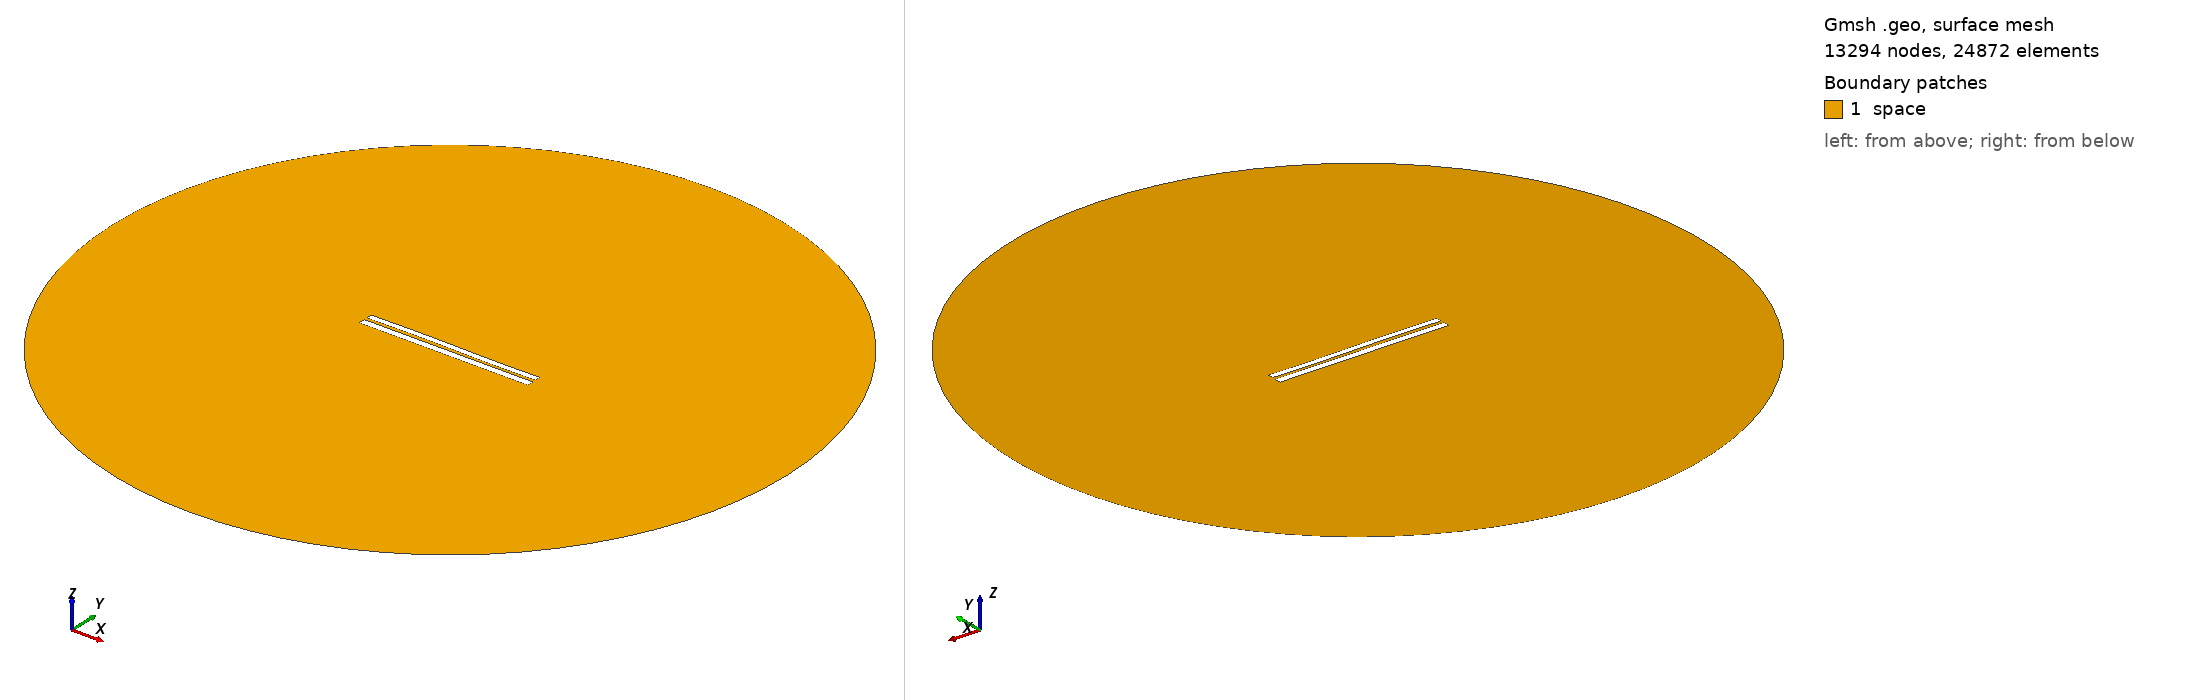

Gmsh geometry script, surface-meshed: 13294 nodes, 24872 surface elements. Boundary patches (legend numbers): 1 space. Left view from above one corner, right view from below the opposite corner. Legend entries are the model's physical surfaces. The drawing asked Gmsh for element sizes between 1% and 20% of the model's largest extent; the script's own settings can give other sizes.

=== 6473.geo (drawn) ===
//---------------------------------------
// Geometry kernel
//---------------------------------------

SetFactory("OpenCASCADE");



//---------------------------------------
// Parameters of the geometry
//---------------------------------------

// Overetch of the upper plate
overetch = 0.25;

// Distance between the plates
distance = 1.5;

// Discretization over the x axis (for the deformation)
nx = 50; 

// Length of the plate
L = 100 - overetch; 

// Number of modes
n = 4; 

// 1st mode coefficient
coeff(1) = -0.075;
beta(1) = 0.596864 * 3.1415926535 / L;

// 2nd mode coefficient
coeff(2) = 0.07499999999999998;
beta(2) = 1.49418 * 3.1415926535 / L;

// 3rd mode coefficient
coeff(3) = 0.15;
beta(3) = 2.50025 * 3.1415926535 / L;

// 4th mode coefficient
coeff(4) = 0.0;
beta(4) = 3.49999 * 3.1415926535 / L;



//---------------------------------------
// Upper plate (deformed rectangle)
//---------------------------------------

// Coordiantes of the upper plate
xmin = -50;
xmax = 50 - overetch;

// Height of the upper plate
yheight = 4 - 2 * overetch;

// Indexes of the points
UpperID[] = {};
LowerID[] = {};
LeftID[] = {};
RightID[] = {};

// Point index
p = 1;

// Horizontal edges
For i In {1:nx}
    x = xmin + (i-1)*(xmax - xmin)/(nx-1);

    y_bottom = distance / 2 + overetch;
    For j In {1:n}
        C = (Cosh(beta(j)*L) + Cos(beta(j)*L)) / (Sinh(beta(j)*L) + Sin(beta(j)*L));
        y_bottom  = y_bottom + coeff(j) * (Cosh(beta(j)*(x+50)) - Cos(beta(j)*(x+50)) - C * (Sinh(beta(j)*(x+50)) - Sin(beta(j)*(x+50))));
    EndFor

    y_top = y_bottom + yheight;

    Point(p) = {x, y_top, 0, 1.0};
    UpperID[i] = p;
    p = p + 1;

    Point(p) = {x, y_bottom, 0, 1.0};
    LowerID[i] = p;
    p = p + 1;
EndFor

// Create point lists
UpperPts[] = {}; LowerPts[] = {};
For i In {1:nx}
  UpperPts[] += {UpperID[i]};
  LowerPts[] += {LowerID[i]};
EndFor

// Build splines
Spline(1) = {UpperPts[]};
Spline(2) = {LowerPts[]};
Line(3) = {LowerPts[nx-1], UpperPts[nx-1]};
Line(4) = {LowerPts[0], UpperPts[0]};

// Build the plane surface
Curve Loop(1) = {2, 3, -1, -4};
Plane Surface(1) = {1};



//---------------------------------------
// Lower plate (rectangle)
//---------------------------------------

// Vertices
Point(1001) = {-50, -1, 0, 1.0};
Point(1002) = { 50, -1, 0, 1.0};
Point(1003) = { 50,  -5, 0, 1.0};
Point(1004) = {-50,  -5, 0, 1.0};

// Edges
Line(5) = {1001, 1002};
Line(6) = {1002, 1003};
Line(7) = {1003, 1004};
Line(8) = {1004, 1001};

// Plane surface
Line Loop(2) = {5, 6, 7, 8};
Plane Surface(2) = {2}; 



//---------------------------------------
// Outer (fictious) boundary
//---------------------------------------

// Points
Point(1005) = {0, 0, 0};       // Center
Point(1006) = {200, 0, 0};     // Start point
Point(1007) = {0, 200, 0};     // 90 degrees
Point(1008) = {-200, 0, 0};    // 180 degrees
Point(1009) = {0, -200, 0};    // 270 degrees

// Circle arcs (each needs start, center, end)
Circle(9) = {1006, 1005, 1007};
Circle(10) = {1007, 1005, 1008};
Circle(11) = {1008, 1005, 1009};
Circle(12) = {1009, 1005, 1006};

// Plane surface for the entire domain
Curve Loop(3) = {9, 10, 11, 12};
Surface(3) = {3};

// Subtract the plates from the whole domain to obtain the actual domain where we want to solve the equations
BooleanDifference{ Surface{3}; Delete; }{ Surface{1}; Surface{2}; Delete; }




//---------------------------------------
// Transfinite Lines/Curves
//---------------------------------------

// Set the number of points on the boundaries
r = 7;

// Plates
Transfinite Curve {1, 2} = 50*r Using Progression 1;
Transfinite Curve {3, 4} = 2*r Using Progression 1;
Transfinite Line {5, 7} = 50*r Using Progression 1;
Transfinite Line {6, 8} = 2*r Using Progression 1;

// Outer boundary
Transfinite Line {9, 10, 11, 12} = 20 Using Progression 1;



//---------------------------------------
// Physical groups
//---------------------------------------                

// Physical curves (boundaries)
Physical Line("force_segment", 10) = {2};
Physical Line("upper_plate", 11) = {1, 3, 4};
Physical Line("lower_plate", 12) = {5, 6, 7, 8};
Physical Line("boundary", 20) = {9, 10, 11, 12};

// Physical Surfaces
Physical Surface("space", 30) = {3};



//---------------------------------------
// 6. Generate the Mesh
//---------------------------------------

// 2D mesh generation
Mesh 2;
